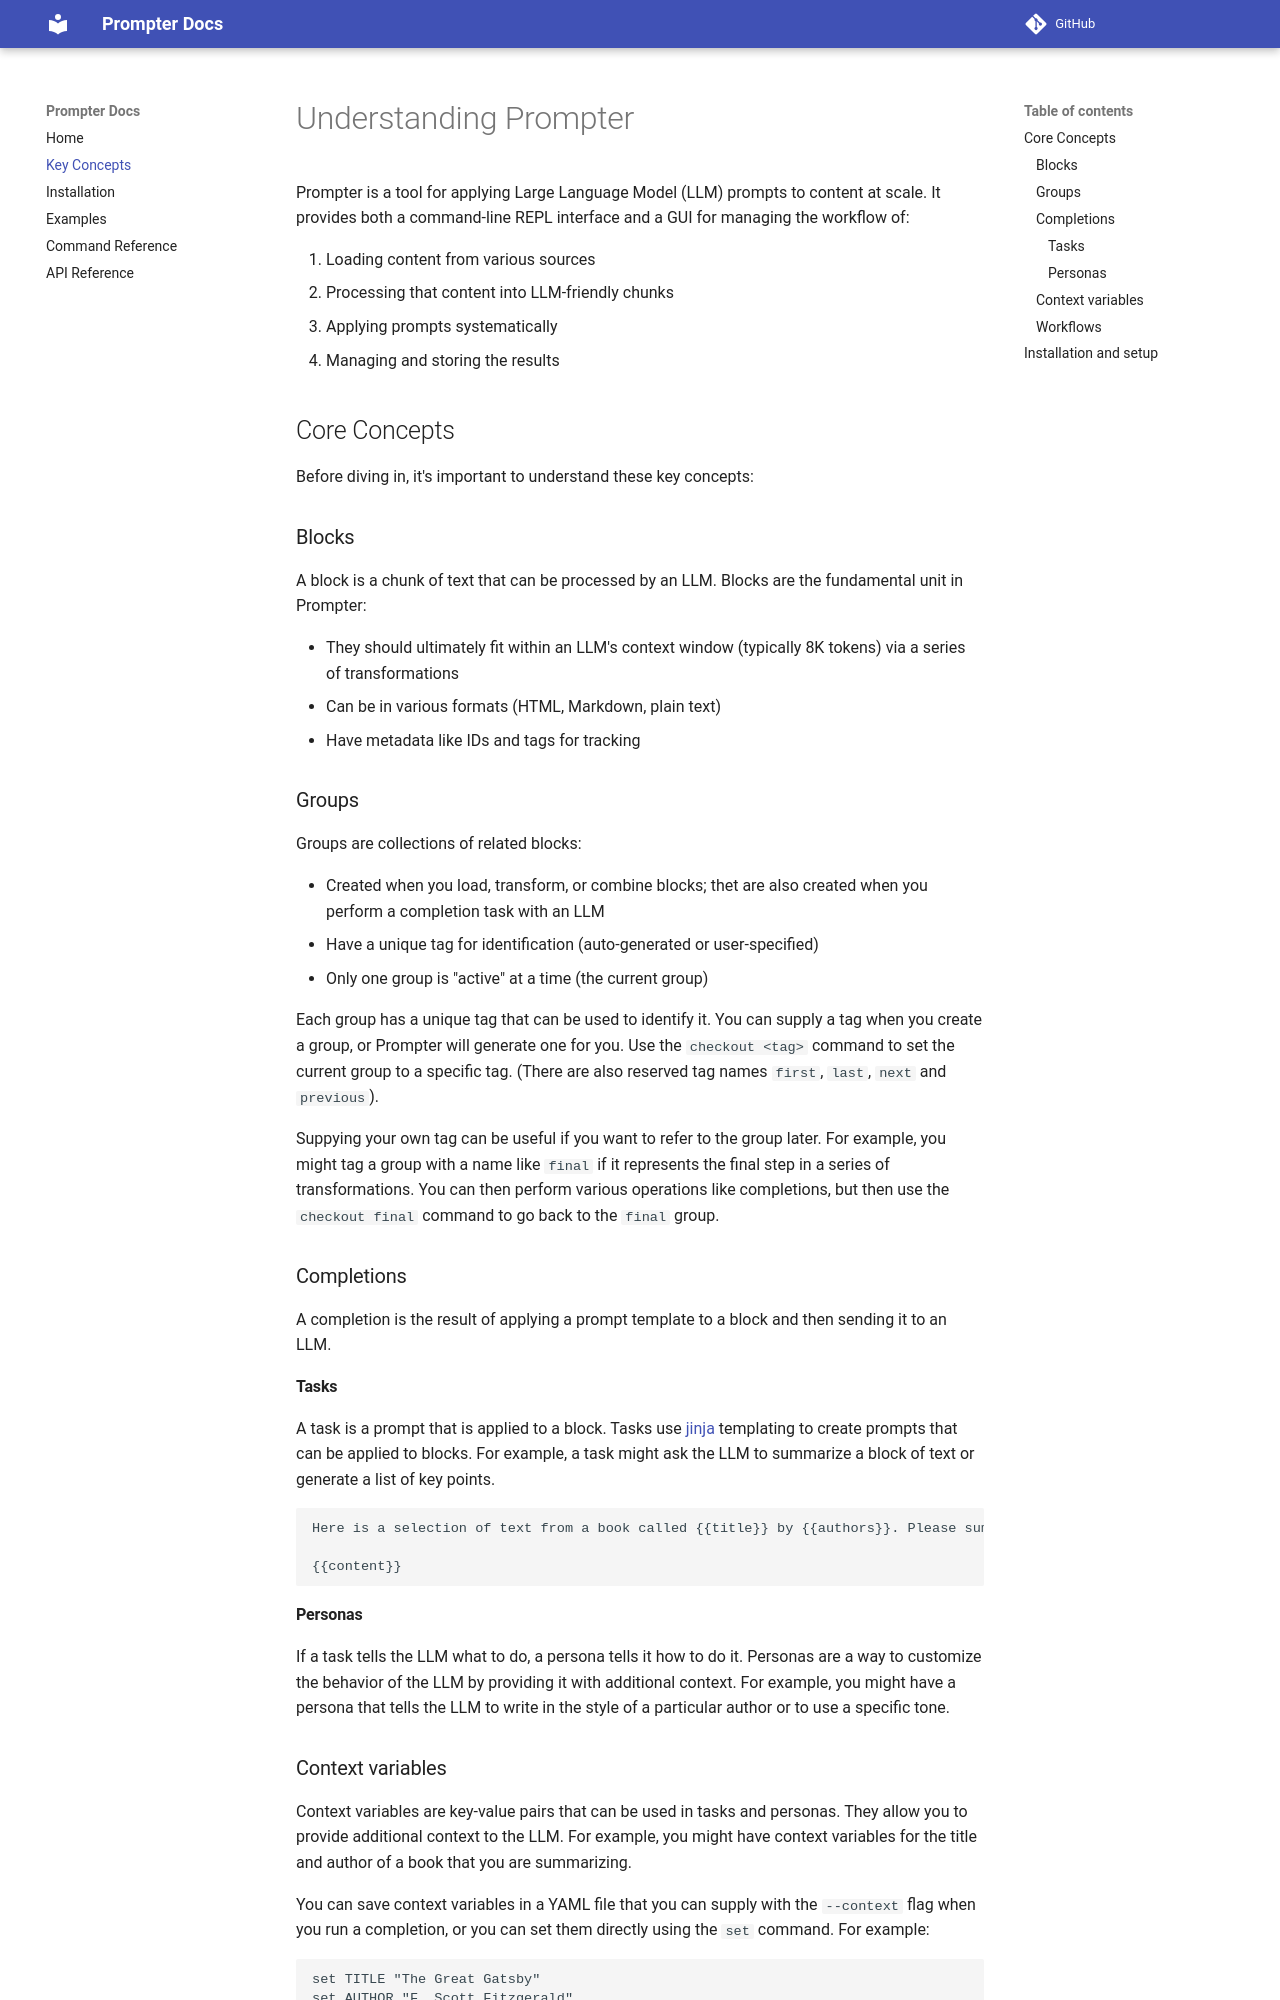

repository: odewahn/prompter · page: concepts/index.html · generator: mkdocs

# Understanding Prompter

Prompter is a tool for applying Large Language Model (LLM) prompts to content at scale. It provides both a command-line REPL interface and a GUI for managing the workflow of:

1. Loading content from various sources
2. Processing that content into LLM-friendly chunks
3. Applying prompts systematically
4. Managing and storing the results

## Core Concepts

Before diving in, it's important to understand these key concepts:

### Blocks

A block is a chunk of text that can be processed by an LLM. Blocks are the fundamental unit in Prompter:

- They should ultimately fit within an LLM's context window (typically 8K tokens) via a series of transformations
- Can be in various formats (HTML, Markdown, plain text)
- Have metadata like IDs and tags for tracking

### Groups

Groups are collections of related blocks:

- Created when you load, transform, or combine blocks; thet are also created when you perform a completion ask with an LLM
- Have a unique tag for identification (auto-generated or user-specified)
- Only one group is "active" at a time (the current group)

Each group has a unique tag that can be used to identify it. You can supply a tag when you create a group, or Prompter will generate one for you. Use the `checkout <tag>` command to set the current group to a specific tag. (There are also reserved tag names `first`, `last`, `next` and `previous`).

Suppying your own tag can be useful if you want to refer to the group later. For example, you might tag a group with a name like `final` if it represents the final step in a series of transformations. You can then perform various operations like completions, but then use the `checkout final` command to go back to the `final` group.

### Completions

A completion is the result of applying a prompt template to a block and then sending it to an LLM.

### Tasks

A task is a prompt that is applied to a block. Tasks use [jinja](https://jinja.palletsprojects.com/en/3.0.x/) templating to create prompts that can be applied to blocks. For example, a task might ask the LLM to summarize a block of text or generate a list of key points.

```
Here is a selection of text from a book called {{title}} by {{authors}}. Please summarize it in 250 words or fewer:

{{content}}
```

#### Personas

If a task tells the LLM what to do, a persona tells it how to do it. Personas are a way to customize the behavior of the LLM by providing it with additional context. For example, you might have a persona that tells the LLM to write in the style of a particular author or to use a specific tone.
